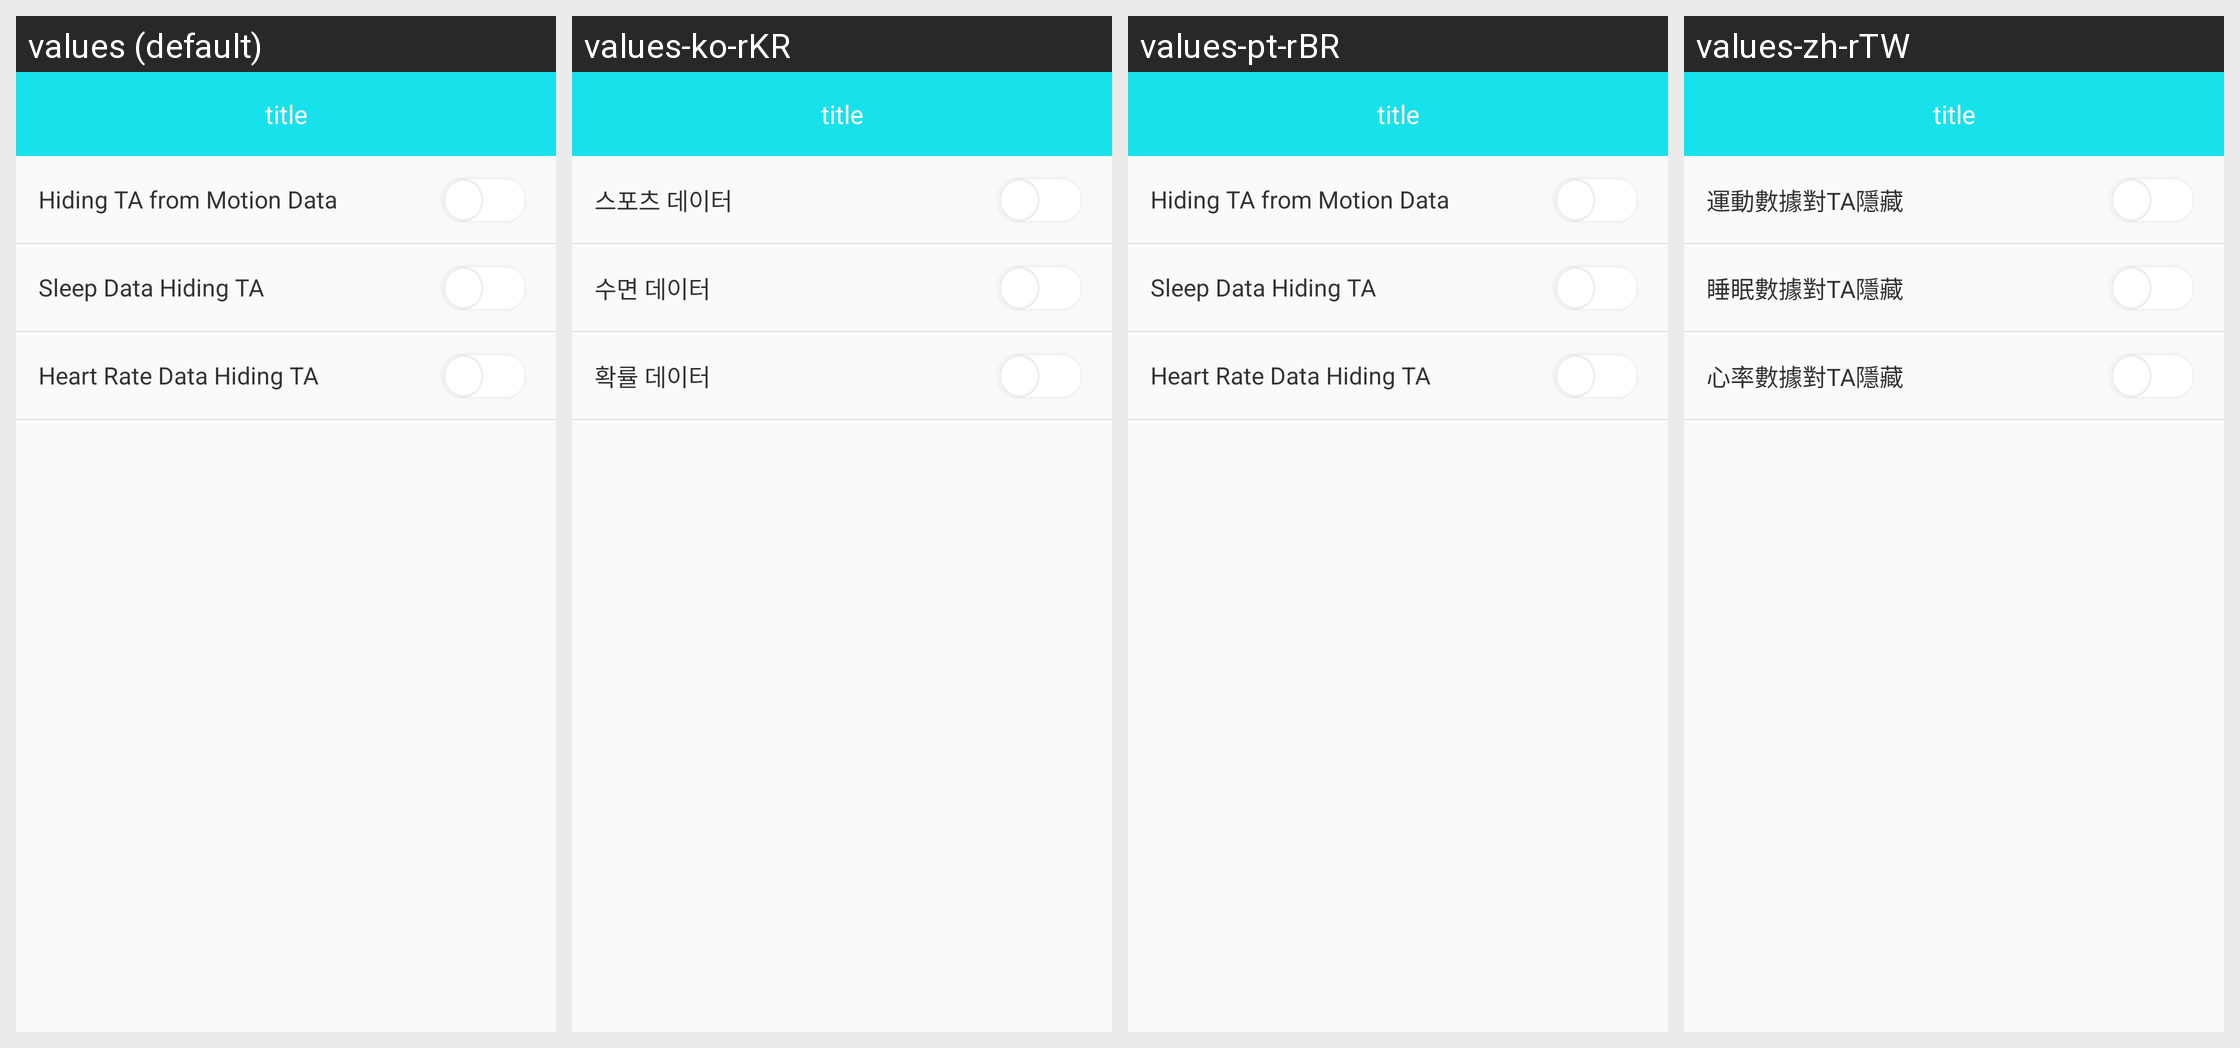

Here is an Android app screen in its default locale and in the app's own translations. Write out the translated-string differences for the strings that appear on this screen.
Android screen res/layout/frend_setting_activity.xml rendered under 4 locales, left to right: values (default), values-ko-rKR, values-pt-rBR, values-zh-rTW. Device: Nexus 5 (rendered at 1080×1920; each locale shown at half size, 540×960, under a caption strip naming it); theme BAppTheme.
Other locales in the repository, not shown: values-de-rDE, values-en, values-es-rES, values-fr-rBE, values-fr-rCA, values-fr-rFR, values-it-rCH, values-it-rIT, values-ja-rJP, values-ru-rRU, values-vi-rVN, values-zh-rCN, values-zh-rHK.
Strings drawn on this screen, with the default value and each locale's value (text and hints the layout hard-codes, and strings that could not be matched under every locale, appear in the picture but are not listed):

string_my_frend_privacy_step
  values: Hiding TA from Motion Data
  values-ko-rKR: 스포츠 데이터
  values-pt-rBR: Hiding TA from Motion Data
  values-zh-rTW: 運動數據對TA隱藏

string_my_frend_privacy_sleep
  values: Sleep Data Hiding TA
  values-ko-rKR: 수면 데이터
  values-pt-rBR: Sleep Data Hiding TA
  values-zh-rTW: 睡眠數據對TA隱藏

string_my_frend_privacy_heart
  values: Heart Rate Data Hiding TA
  values-ko-rKR: 확률 데이터
  values-pt-rBR: Heart Rate Data Hiding TA
  values-zh-rTW: 心率數據對TA隱藏
